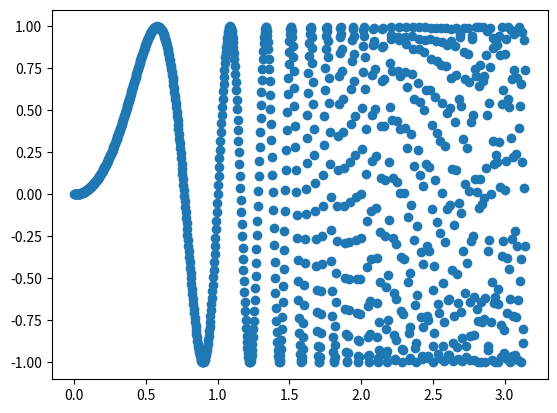

This chart was generated by the following Python code:
# -*- coding: utf-8 -*-
"""
Created on Tue Oct  9 13:49:21 2018

@author: magge
"""

import numpy as np
import matplotlib.pyplot as plt

def f(t):
    omega = 2**t*np.pi
    return np.sin(omega*t**2)
t = np.linspace(0, np.pi, 1000)
y = f(t)
plt.scatter(t, y)

